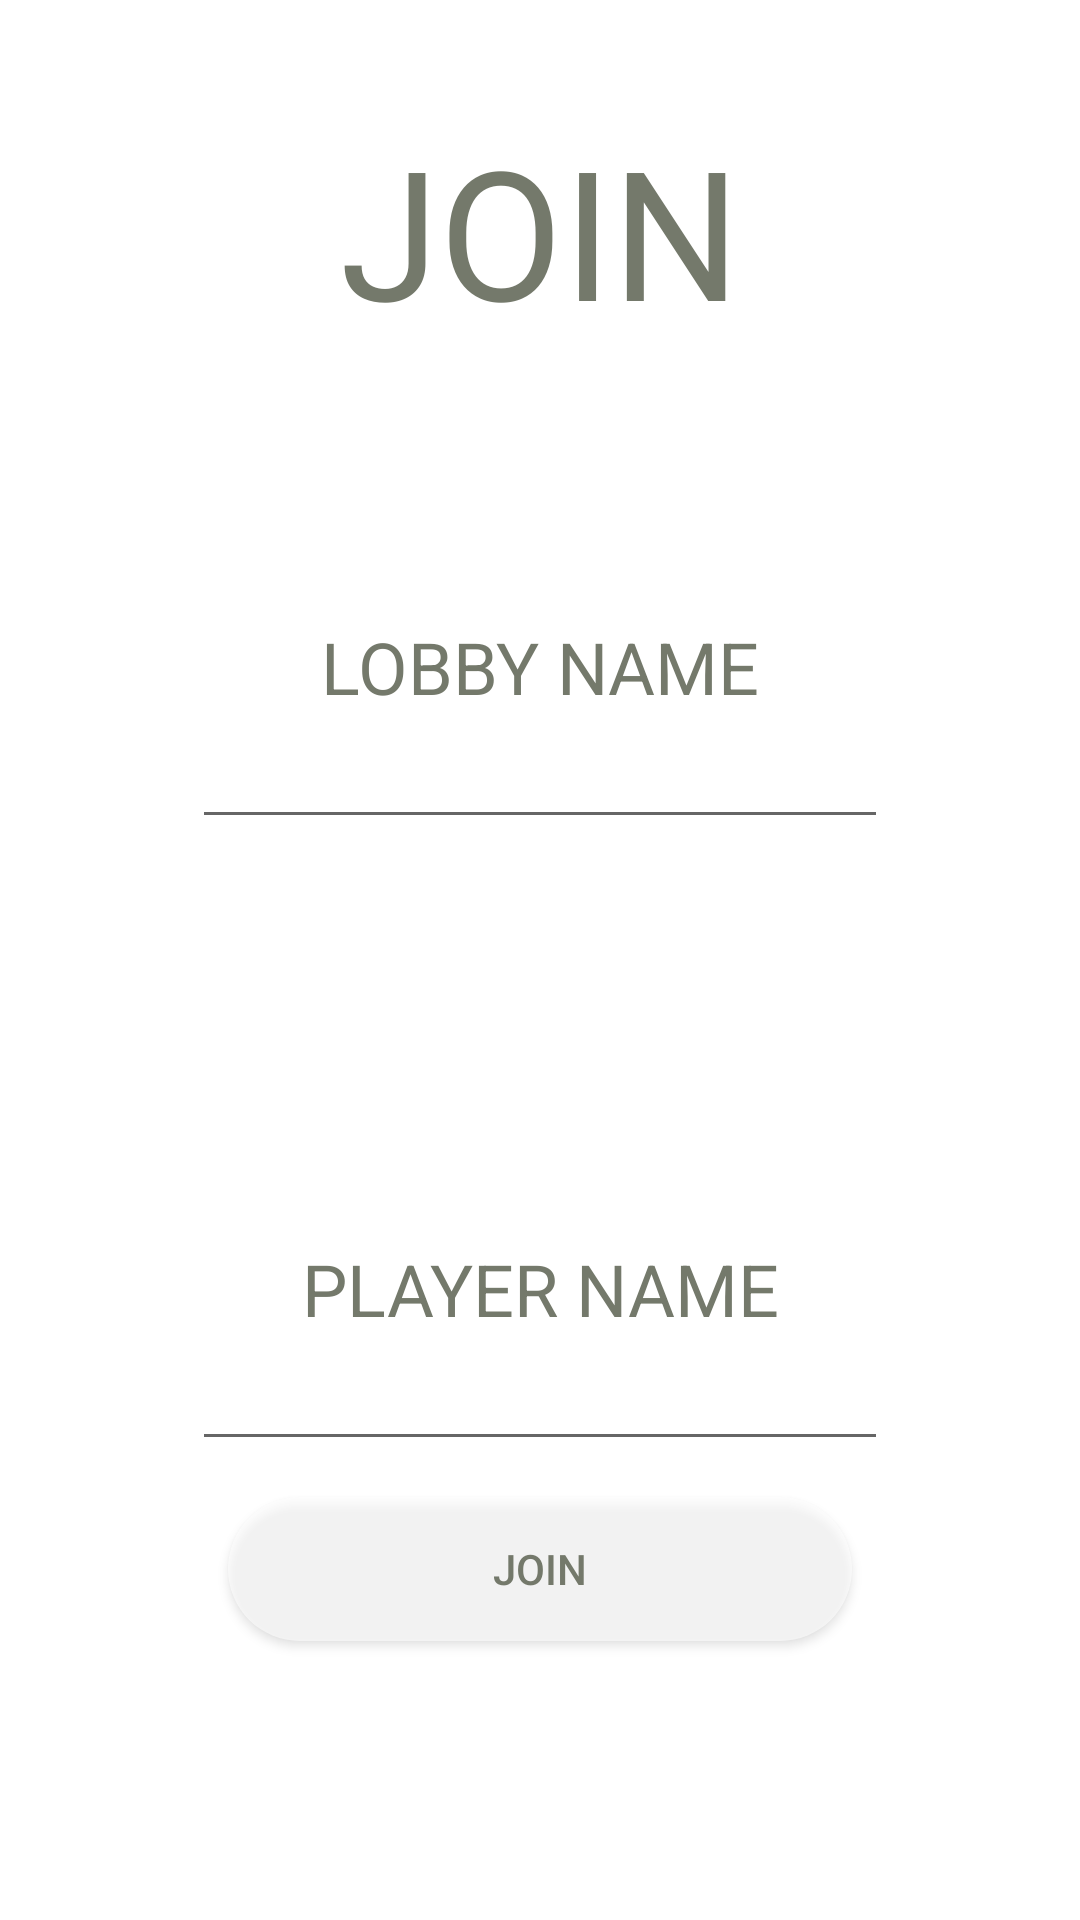

Write the Android layout XML for this screen, with the resource values it uses.
<!-- AndroidManifest.xml: application theme Theme.Manhunt -->
<!-- res/layout/activity_join.xml -->
<?xml version="1.0" encoding="utf-8"?>
<androidx.constraintlayout.widget.ConstraintLayout
    style="@style/Layout"
    android:background="@drawable/mainbackground"
    xmlns:android="http://schemas.android.com/apk/res/android"
    xmlns:app="http://schemas.android.com/apk/res-auto"
    xmlns:tools="http://schemas.android.com/tools"
    android:layout_width="match_parent"
    android:layout_height="match_parent"
    tools:context=".Join">

    <ImageView
        android:id="@+id/imageView2"
        android:layout_width="match_parent"
        android:layout_height="match_parent"
        app:srcCompat="@drawable/mainbackground"
        android:scaleType="centerCrop" />

    <LinearLayout
        style="@style/InnerLayout"
        android:layout_width="match_parent"
        android:layout_height="match_parent"
        android:orientation="vertical">

        <TextView
            android:id="@+id/join_tv"
            style="@style/Title"
            android:layout_width="match_parent"
            android:layout_height="0dp"
            android:layout_weight="1"
            android:text="@string/join" />

        <LinearLayout
            style="@style/InnerLayout"
            android:layout_width="match_parent"
            android:layout_height="0dp"
            android:layout_weight="2"
            android:orientation="vertical">

            <TextView
                android:id="@+id/lobby_name_tv"
                style="@style/SubTitle"
                android:layout_width="match_parent"
                android:layout_height="wrap_content"
                android:text="@string/lobby_name" />

            <EditText
                style="@style/InputText"
                android:id="@+id/lobby_name_et"
                android:layout_width="match_parent"
                android:layout_height="wrap_content"
                android:ems="10"
                android:inputType="textPersonName" />

        </LinearLayout>

        <LinearLayout
            style="@style/InnerLayout"
            android:layout_width="match_parent"
            android:layout_height="0dp"
            android:layout_weight="2"
            android:orientation="vertical">

            <TextView
                android:id="@+id/player_name_tv"
                style="@style/SubTitle"
                android:layout_width="match_parent"
                android:layout_height="wrap_content"
                android:text="@string/player_name" />

            <EditText
                style="@style/InputText"
                android:id="@+id/player_name_et"
                android:layout_width="match_parent"
                android:layout_height="wrap_content"
                android:ems="10"
                android:inputType="textPersonName" />

            <Button
                android:id="@+id/button"
                style="@style/Buttons"
                android:layout_width="match_parent"
                android:layout_height="wrap_content"
                android:onClick="join"
                android:text="@string/join" />
        </LinearLayout>

    </LinearLayout>

</androidx.constraintlayout.widget.ConstraintLayout>
<!-- resources referenced by this layout -->
<resources>
  <string name="join">JOIN</string>
  <string name="lobby_name">LOBBY NAME</string>
  <string name="player_name">PLAYER NAME</string>
  <style name="Buttons" parent="Widget.AppCompat.Button">
          <item name="android:textColor">#74796B</item>
          <item name="android:background">@drawable/button</item>
          <item name="android:layout_margin">12dp</item>
          <item name="backgroundTint">@color/white</item>
      </style>
  <style name="InnerLayout">
          <item name="android:layout_margin">32dp</item>
          <item name="android:orientation">vertical</item>
          <item name="android:gravity">center_vertical</item>
      </style>
  <style name="InputText">
          <item name="android:textColor">#74796B</item>
      </style>
  <style name="Layout">
          <item name="android:orientation">vertical</item>
      </style>
  <style name="SubTitle">
          <item name="android:textAlignment">center</item>
          <item name="android:gravity">center</item>
          <item name="android:textColor">#74796B</item>
          <item name="android:textSize">24sp</item>
      </style>
  <style name="Title">
          <item name="android:textAlignment">center</item>
          <item name="android:gravity">center</item>
          <item name="android:textColor">#74796B</item>
          <item name="android:textSize">60sp</item>
      </style>
  <style name="Theme.Manhunt" parent="Theme.MaterialComponents.DayNight.NoActionBar">
          
          <item name="colorPrimary">@color/purple_500</item>
          <item name="colorPrimaryVariant">@color/purple_700</item>
          <item name="colorOnPrimary">@color/white</item>
          
          <item name="colorSecondary">@color/teal_200</item>
          <item name="colorSecondaryVariant">@color/teal_700</item>
          <item name="colorOnSecondary">@color/black</item>
          
          <item name="android:statusBarColor" tools:targetApi="l">?attr/colorPrimaryVariant</item>
          
      </style>
  <!-- drawable button (drawable) -->
  <?xml version="1.0" encoding="utf-8"?>
  <selector xmlns:android="http://schemas.android.com/apk/res/android">
      <item android:state_pressed="true" >
          <shape android:shape="rectangle"  >
              <corners android:radius="30dip" />
              <solid android:color="@color/transwhite"/>
          </shape>
      </item>
      <item android:state_focused="true">
          <shape android:shape="rectangle"  >
              <corners android:radius="30dip" />
              <solid android:color="@color/transwhite"/>
          </shape>
      </item>
      <item >
          <shape android:shape="rectangle"  >
              <corners android:radius="30dip" />
              <solid android:color="@color/transwhite"/>
          </shape>
      </item>
  </selector>
  <color name="white">#FFFFFFFF</color>
  <color name="purple_500">#FF6200EE</color>
  <color name="purple_700">#FF3700B3</color>
  <color name="teal_200">#FF03DAC5</color>
  <color name="teal_700">#FF018786</color>
  <color name="black">#FF000000</color>
  <color name="transwhite">#99FFFFFF</color>
</resources>
